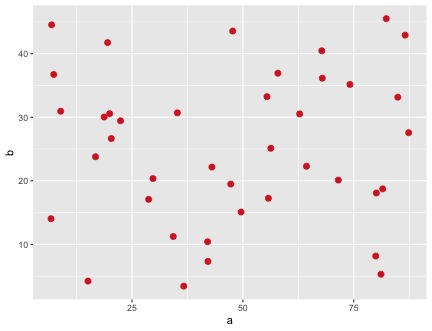

The file beside this chart, header and first rows:
# x ticks: 25, 50, 75
# y ticks: 10, 20, 30, 40
# x scale: linear
# y scale: linear
# source: drawn by bench-r/make.R
x, y
8.907, 30.95
82.32, 45.52
20.32, 26.65
42.04, 10.41
56.3, 25.12
6.869, 44.54
57.88, 36.93
18.72, 30.04
67.78, 40.46
28.74, 17.08
47.26, 19.49
47.69, 43.57
19.95, 30.57
35.22, 30.69
67.9, 36.15
71.5, 20.11
62.79, 30.53
6.73, 14.03
15.07, 4.221
55.75, 17.25
36.66, 3.424
64.34, 22.29
84.92, 33.16
34.29, 11.24
19.5, 41.75
16.77, 23.78
42.11, 7.314
29.72, 20.35
74.13, 35.16
55.43, 33.24
22.4, 29.45
81.52, 18.73
7.351, 36.73
81.13, 5.296
86.58, 42.92
80.09, 18.08
87.37, 27.57
43.01, 22.17
49.58, 15.09
79.95, 8.162
